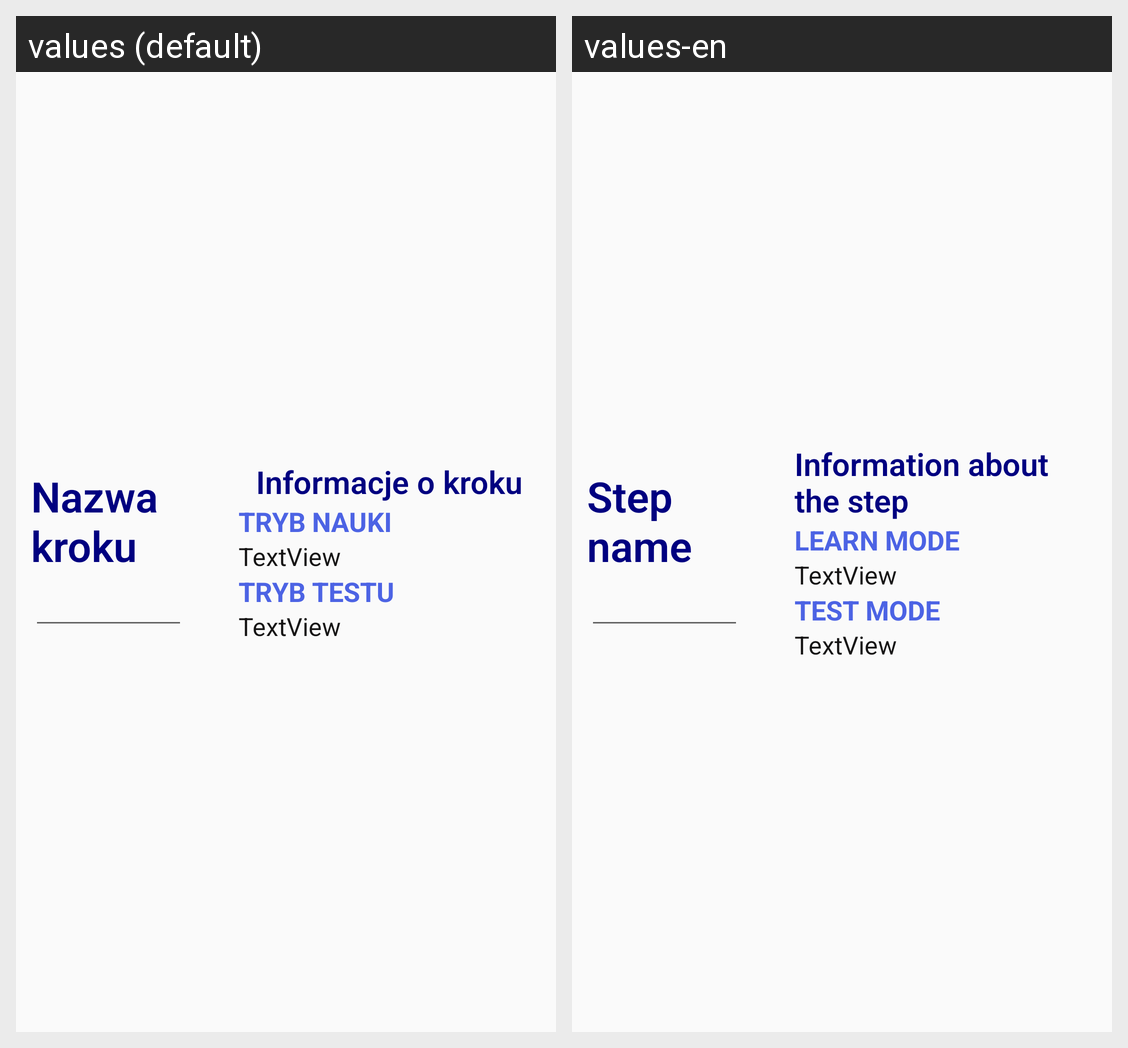

Locale-by-locale string values for the Android screen shown in this grid:
Android screen res/layout/tab5_save.xml rendered under 2 locales, left to right: values (default), values-en. Device: Nexus 5 (rendered at 1080×1920; each locale shown at half size, 540×960, under a caption strip naming it); theme AppTheme.
Strings drawn on this screen, with the default value and each locale's value (text and hints the layout hard-codes, and strings that could not be matched under every locale, appear in the picture but are not listed):

label1.1_save
  values: Nazwa kroku
  values-en: Step name

label1.2_save
  values: Informacje o kroku
  values-en: Information about the step

learnMode
  values: TRYB NAUKI
  values-en: LEARN MODE

testMode
  values: TRYB TESTU
  values-en: TEST MODE
